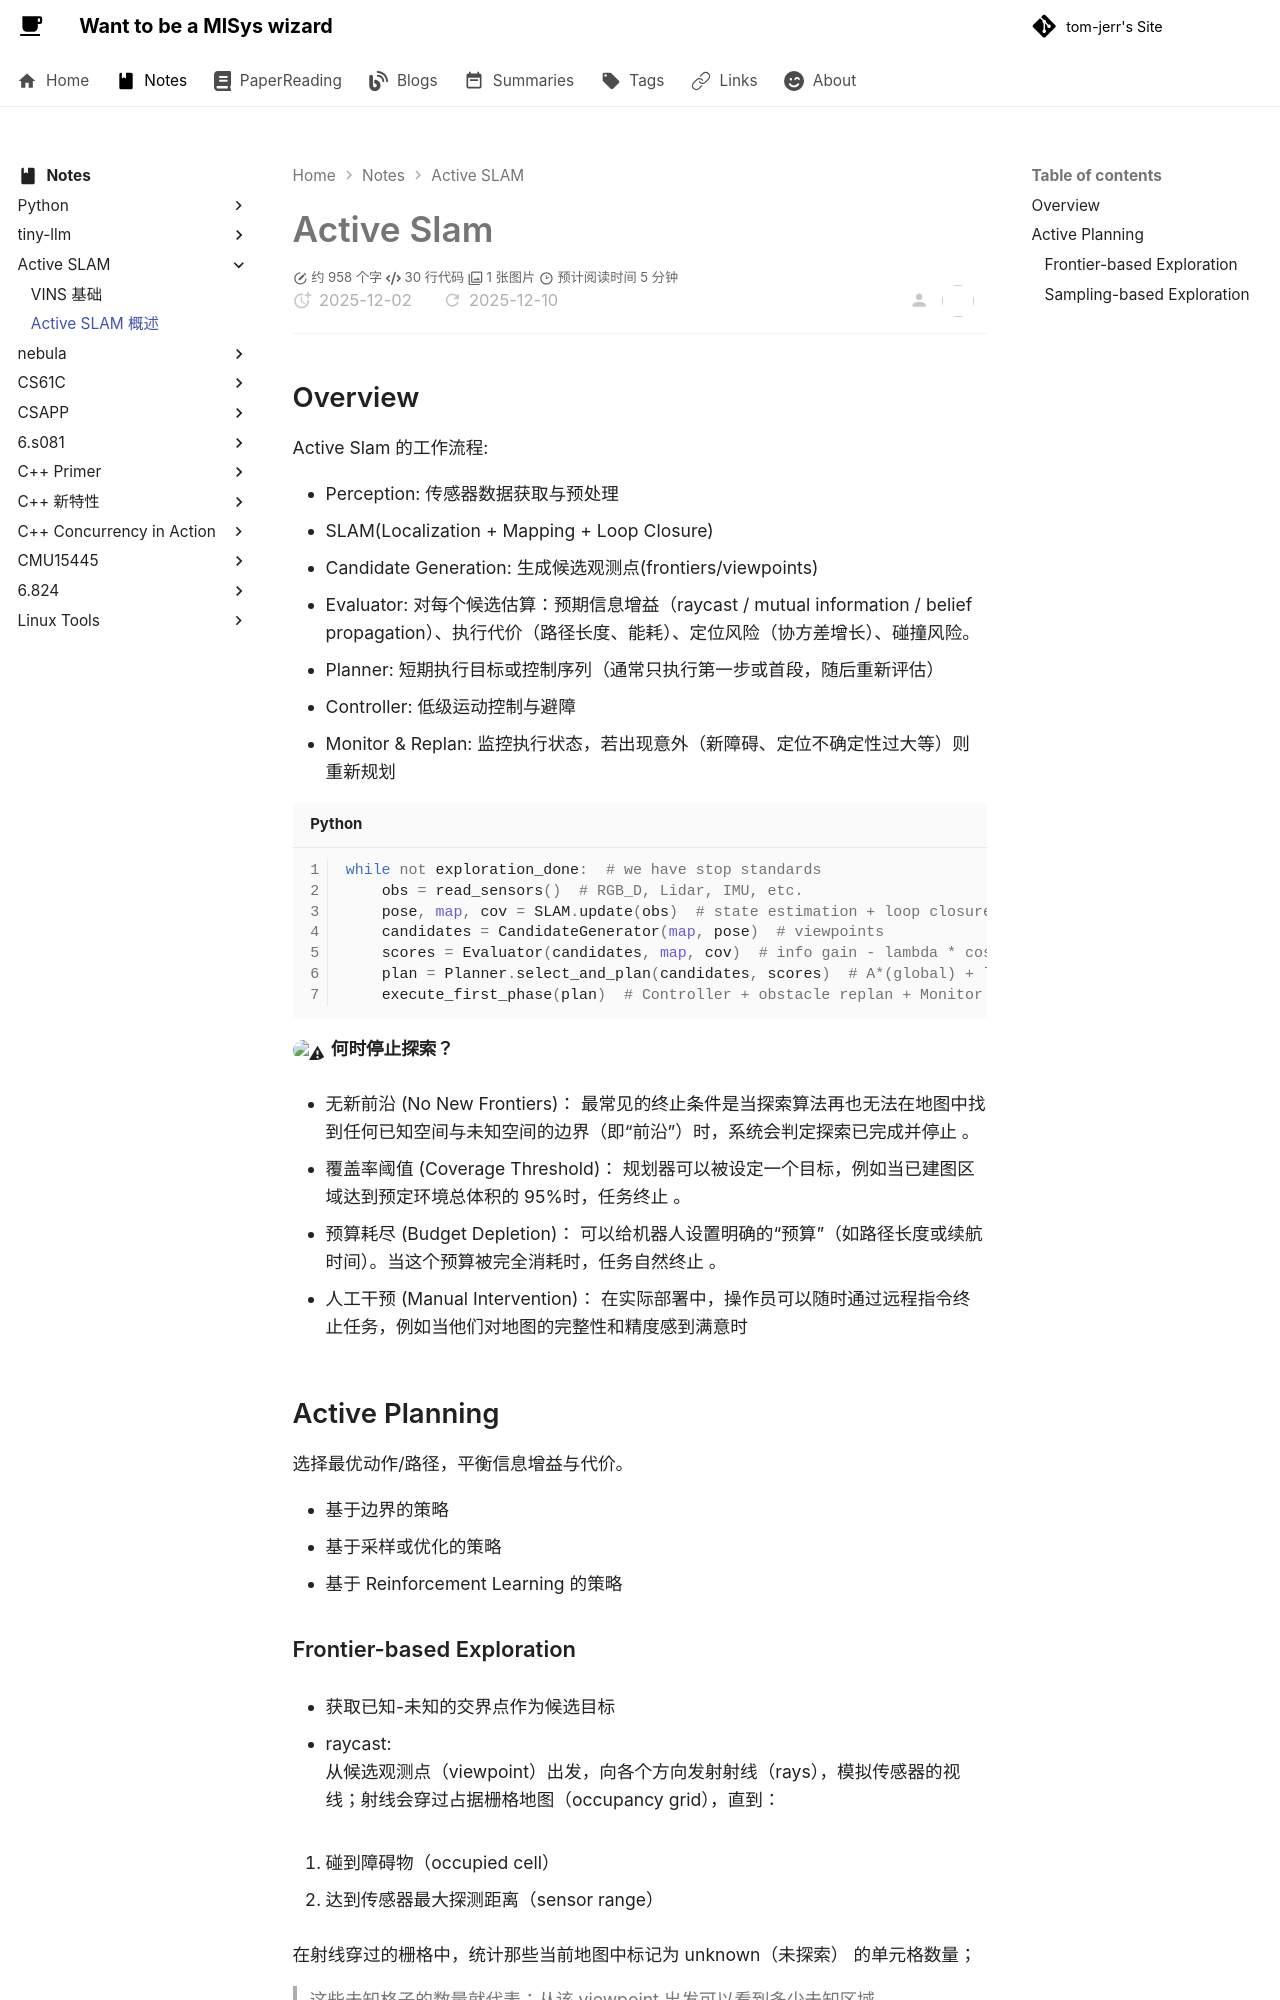

repository: tom-jerr/tom-jerr.github.io · page: paperreadings/activeslam/active slam/index.html · generator: mkdocs

# Active Slam

## Overview

Active Slam 的工作流程:

- Perception: 传感器数据获取与预处理
- SLAM(Localization + Mapping + Loop Closure)
- Candidate Generation: 生成候选观测点(frontiers/viewpoints)
- Evaluator: 对每个候选估算：预期信息增益（raycast / mutual information / belief propagation）、执行代价（路径长度、能耗）、定位风险（协方差增长）、碰撞风险。
- Planner: 短期执行目标或控制序列（通常只执行第一步或首段，随后重新评估）
- Controller: 低级运动控制与避障
- Monitor & Replan: 监控执行状态，若出现意外（新障碍、定位不确定性过大等）则重新规划

```python
while not exploration_done:  # we have stop standards
    obs = read_sensors()  # RGB_D, Lidar, IMU, etc.
    pose, map, cov = SLAM.update(obs)  # state estimation + loop closure + mapping
    candidates = CandidateGenerator(map, pose)  # viewpoints
    scores = Evaluator(candidates, map, cov)  # info gain - lambda * cost
    plan = Planner.select_and_plan(candidates, scores)  # A*(global) + local planner
    execute_first_phase(plan)  # Controller + obstacle replan + Monitor
```

**:warning: 何时停止探索？**

- 无新前沿 (No New Frontiers)： 最常见的终止条件是当探索算法再也无法在地图中找到任何已知空间与未知空间的边界（即“前沿”）时，系统会判定探索已完成并停止 。

- 覆盖率阈值 (Coverage Threshold)： 规划器可以被设定一个目标，例如当已建图区域达到预定环境总体积的 95%时，任务终止 。

- 预算耗尽 (Budget Depletion)： 可以给机器人设置明确的“预算”（如路径长度或续航时间）。当这个预算被完全消耗时，任务自然终止 。

- 人工干预 (Manual Intervention)： 在实际部署中，操作员可以随时通过远程指令终止任务，例如当他们对地图的完整性和精度感到满意时

## Active Planning

选择最优动作/路径，平衡信息增益与代价。

- 基于边界的策略
- 基于采样或优化的策略
- 基于 Reinforcement Learning 的策略
